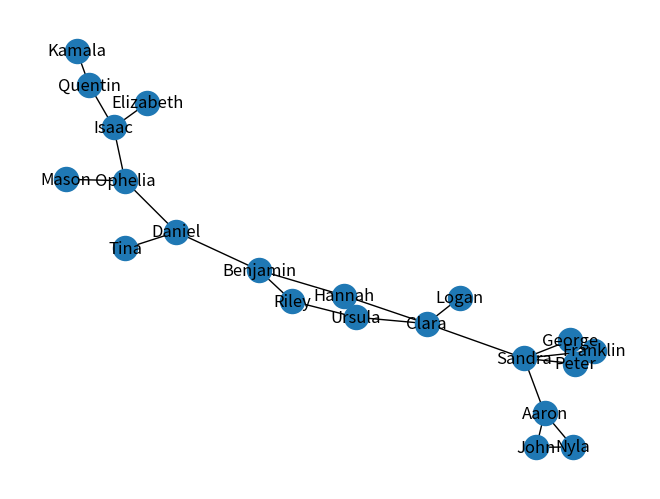

The script that saved this image:
# Python Environment Setup
import networkx as nx
import matplotlib.pyplot as plt
from networkx.algorithms import tree
import pprint
import json

# Create empty undirected graph
G = nx.Graph()

# Add edges
G.add_edge("Logan", "Clara")
G.add_edge("Clara", "Sandra")
G.add_edge("Sandra", "George")
G.add_edge("George", "Peter")
G.add_edge("Peter", "Franklin")
G.add_edge("Franklin", "Sandra")
G.add_edge("Sandra", "Peter")
G.add_edge("George", "Franklin")
G.add_edge("Sandra", "Aaron")
G.add_edge("Aaron", "Nyla")
G.add_edge("Nyla", "John")
G.add_edge("John", "Aaron")
G.add_edge("Hannah", "Clara")
G.add_edge("Ursula", "Clara")
G.add_edge("Hannah", "Ursula")
G.add_edge("Riley", "Ursula")
G.add_edge("Benjamin", "Hannah")
G.add_edge("Riley", "Benjamin")
G.add_edge("Benjamin", "Daniel")
G.add_edge("Mason", "Ophelia")
G.add_edge("Ophelia", "Daniel")
G.add_edge("Daniel", "Tina")
G.add_edge("Ophelia", "Isaac")
G.add_edge("Elizabeth", "Isaac")
G.add_edge("Isaac", "Quentin")
G.add_edge("Quentin", "Kamala")

# To visualize
nx.draw(G, with_labels = True)
plt.savefig("tables_graph.png")
plt.show()

# pos = nx.spring_layout(G, seed = 4, k = 0.45)
# labels = nx.get_edge_attributes(G, "weight")
# plt.figure(1, figsize = (12, 12))
# nx.draw_networkx_edge_labels(G, pos, edge_labels = labels)
# plt.savefig("tables_graph.png")
# plt.show()

print("Number of nodes = ", G.number_of_nodes())
print("Number of edges = ", G.number_of_edges())

edges = nx.bfs_edges(G, "Aaron")
nodes = ["Aaron"] + [v for u, v in edges]
print("\nBFS Order:")
for i in nodes:
    print(i)
